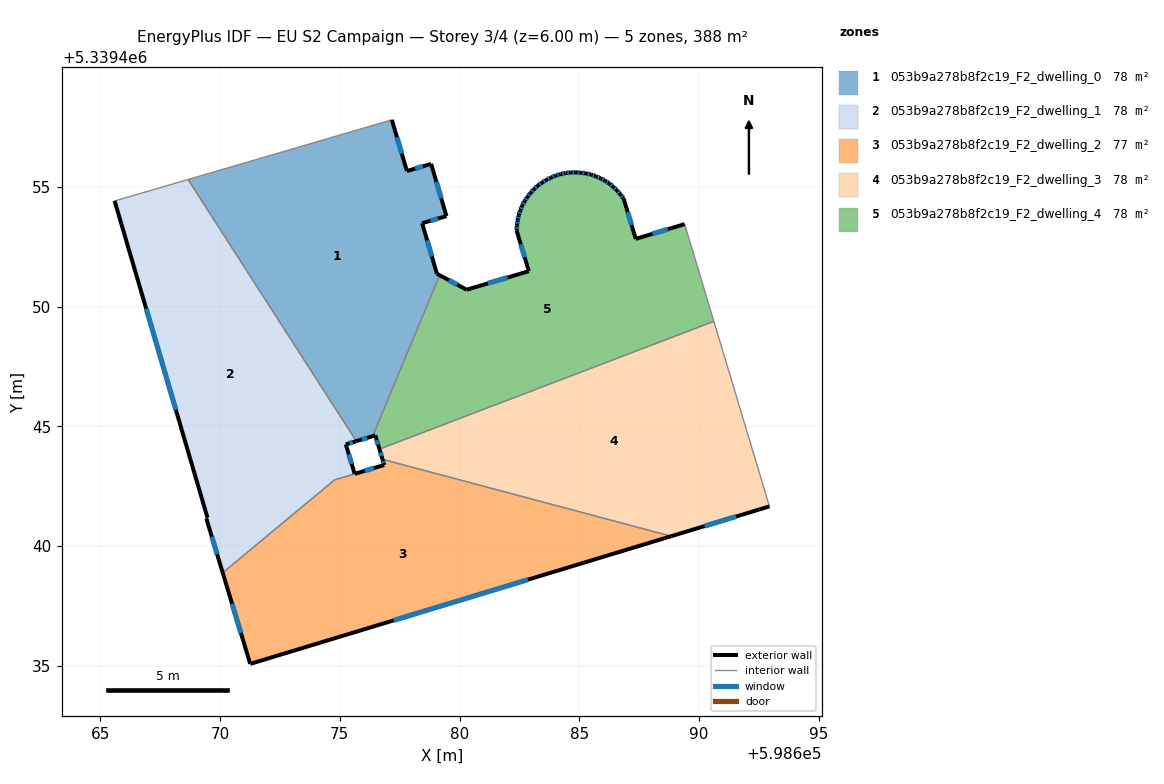
=== STOREY PLAN SPEC (per zone: floor XY polygon, exterior-wall plan segments, windows/doors) ===
zone 1: 053b9a278b8f2c19_F2_dwelling_0  (77.6 m²)
  floor: (598678.81, 5339455.96) (598679.45, 5339453.78) (598678.44, 5339453.48) (598679.05, 5339451.37) (598679.17, 5339451.31) (598676.37, 5339444.59) (598675.69, 5339444.38) (598668.66, 5339455.31) (598677.17, 5339457.80) (598677.80, 5339455.66)
  exterior wall: (598679.05, 5339451.37) – (598678.44, 5339453.48)  [2.2 m]
    window: (598678.84, 5339452.09) – (598678.65, 5339452.77)  [0.7 m²]
  exterior wall: (598679.17, 5339451.31) – (598679.05, 5339451.37)  [0.1 m]
  exterior wall: (598675.69, 5339444.38) – (598676.37, 5339444.59)  [0.7 m]
    window: (598675.92, 5339444.45) – (598676.14, 5339444.52)  [0.2 m²]
  exterior wall: (598677.80, 5339455.66) – (598677.17, 5339457.80)  [2.2 m]
    window: (598677.59, 5339456.39) – (598677.38, 5339457.07)  [0.7 m²]
  exterior wall: (598678.81, 5339455.96) – (598677.80, 5339455.66)  [1.1 m]
    window: (598678.47, 5339455.86) – (598678.14, 5339455.76)  [0.3 m²]
  exterior wall: (598679.45, 5339453.78) – (598678.81, 5339455.96)  [2.3 m]
    window: (598679.23, 5339454.52) – (598679.03, 5339455.22)  [0.7 m²]
  exterior wall: (598678.44, 5339453.48) – (598679.45, 5339453.78)  [1.1 m]
    window: (598678.78, 5339453.58) – (598679.11, 5339453.68)  [0.3 m²]
  interior walls: 3
zone 2: 053b9a278b8f2c19_F2_dwelling_1  (77.7 m²)
  floor: (598668.66, 5339455.31) (598675.69, 5339444.38) (598675.25, 5339444.25) (598675.62, 5339443.01) (598674.78, 5339442.76) (598670.11, 5339438.89) (598669.42, 5339441.16) (598669.47, 5339441.19) (598665.59, 5339454.42) (598665.66, 5339454.43)
  exterior wall: (598669.42, 5339441.16) – (598670.11, 5339438.89)  [2.4 m]
    window: (598669.66, 5339440.38) – (598669.87, 5339439.66)  [0.7 m²]
  exterior wall: (598669.47, 5339441.19) – (598669.42, 5339441.16)  [0.1 m]
  exterior wall: (598665.59, 5339454.42) – (598669.47, 5339441.19)  [13.8 m]
    window: (598666.91, 5339449.92) – (598668.15, 5339445.69)  [4.2 m²]
  exterior wall: (598675.25, 5339444.25) – (598675.69, 5339444.38)  [0.5 m]
    window: (598675.40, 5339444.29) – (598675.54, 5339444.34)  [0.1 m²]
  exterior wall: (598675.62, 5339443.01) – (598675.25, 5339444.25)  [1.3 m]
    window: (598675.49, 5339443.43) – (598675.37, 5339443.83)  [0.4 m²]
  interior walls: 5
zone 3: 053b9a278b8f2c19_F2_dwelling_2  (77.4 m²)
  floor: (598688.84, 5339440.41) (598671.26, 5339435.08) (598670.11, 5339438.89) (598674.78, 5339442.76) (598676.85, 5339443.39) (598676.78, 5339443.62)
  exterior wall: (598676.85, 5339443.39) – (598675.62, 5339443.02)  [1.3 m]
    window: (598676.43, 5339443.26) – (598676.04, 5339443.14)  [0.4 m²]
  exterior wall: (598676.78, 5339443.62) – (598676.85, 5339443.39)  [0.2 m]
    window: (598676.81, 5339443.54) – (598676.83, 5339443.47)  [0.1 m²]
  exterior wall: (598671.26, 5339435.08) – (598688.84, 5339440.41)  [18.4 m]
    window: (598677.24, 5339436.89) – (598682.86, 5339438.60)  [5.6 m²]
  exterior wall: (598670.11, 5339438.89) – (598671.26, 5339435.08)  [4.0 m]
    window: (598670.50, 5339437.59) – (598670.87, 5339436.37)  [1.2 m²]
  interior walls: 3
zone 4: 053b9a278b8f2c19_F2_dwelling_3  (77.6 m²)
  floor: (598690.62, 5339449.38) (598692.94, 5339441.66) (598688.84, 5339440.41) (598676.78, 5339443.62) (598676.65, 5339444.05)
  exterior wall: (598676.65, 5339444.05) – (598676.78, 5339443.62)  [0.4 m]
    window: (598676.70, 5339443.90) – (598676.74, 5339443.77)  [0.1 m²]
  exterior wall: (598688.84, 5339440.41) – (598692.94, 5339441.66)  [4.3 m]
    window: (598690.23, 5339440.84) – (598691.54, 5339441.23)  [1.3 m²]
  interior walls: 3
zone 5: 053b9a278b8f2c19_F2_dwelling_4  (77.6 m²)
  floor: (598689.40, 5339453.44) (598689.59, 5339452.83) (598690.62, 5339449.38) (598676.65, 5339444.05) (598676.48, 5339444.62) (598676.37, 5339444.59) (598679.17, 5339451.31) (598680.29, 5339450.71) (598682.89, 5339451.48) (598682.38, 5339453.18) (598682.40, 5339453.39) (598682.42, 5339453.60) (598682.47, 5339453.81) (598682.54, 5339454.01) (598682.61, 5339454.21) (598682.72, 5339454.41) (598682.84, 5339454.58) (598682.96, 5339454.75) (598683.11, 5339454.90) (598683.27, 5339455.06) (598683.45, 5339455.18) (598683.62, 5339455.29) (598683.81, 5339455.39) (598684.01, 5339455.47) (598684.22, 5339455.53) (598684.43, 5339455.58) (598684.64, 5339455.60) (598684.86, 5339455.60) (598685.07, 5339455.59) (598685.28, 5339455.56) (598685.49, 5339455.51) (598685.69, 5339455.44) (598685.89, 5339455.35) (598686.07, 5339455.25) (598686.26, 5339455.14) (598686.42, 5339455.00) (598686.57, 5339454.85) (598686.71, 5339454.69) (598686.85, 5339454.52) (598687.36, 5339452.83)
  exterior wall: (598682.38, 5339453.18) – (598682.89, 5339451.48)  [1.8 m]
    window: (598682.55, 5339452.60) – (598682.72, 5339452.06)  [0.5 m²]
  exterior wall: (598682.40, 5339453.39) – (598682.38, 5339453.18)  [0.2 m]
    window: (598682.39, 5339453.32) – (598682.39, 5339453.25)  [0.1 m²]
  exterior wall: (598682.42, 5339453.60) – (598682.40, 5339453.39)  [0.2 m]
    window: (598682.41, 5339453.53) – (598682.41, 5339453.46)  [0.1 m²]
  exterior wall: (598682.47, 5339453.81) – (598682.42, 5339453.60)  [0.2 m]
    window: (598682.45, 5339453.74) – (598682.44, 5339453.67)  [0.1 m²]
  exterior wall: (598682.54, 5339454.01) – (598682.47, 5339453.81)  [0.2 m]
    window: (598682.51, 5339453.95) – (598682.49, 5339453.88)  [0.1 m²]
  exterior wall: (598682.61, 5339454.21) – (598682.54, 5339454.01)  [0.2 m]
    window: (598682.59, 5339454.15) – (598682.56, 5339454.08)  [0.1 m²]
  exterior wall: (598682.72, 5339454.41) – (598682.61, 5339454.21)  [0.2 m]
    window: (598682.68, 5339454.34) – (598682.65, 5339454.28)  [0.1 m²]
  exterior wall: (598682.84, 5339454.58) – (598682.72, 5339454.41)  [0.2 m]
    window: (598682.80, 5339454.52) – (598682.76, 5339454.47)  [0.1 m²]
  exterior wall: (598682.96, 5339454.75) – (598682.84, 5339454.58)  [0.2 m]
    window: (598682.92, 5339454.69) – (598682.88, 5339454.64)  [0.1 m²]
  exterior wall: (598683.11, 5339454.90) – (598682.96, 5339454.75)  [0.2 m]
    window: (598683.06, 5339454.85) – (598683.01, 5339454.80)  [0.1 m²]
  exterior wall: (598683.27, 5339455.06) – (598683.11, 5339454.90)  [0.2 m]
    window: (598683.21, 5339455.00) – (598683.16, 5339454.96)  [0.1 m²]
  exterior wall: (598683.45, 5339455.18) – (598683.27, 5339455.06)  [0.2 m]
    window: (598683.39, 5339455.14) – (598683.33, 5339455.10)  [0.1 m²]
  exterior wall: (598683.62, 5339455.29) – (598683.45, 5339455.18)  [0.2 m]
    window: (598683.56, 5339455.25) – (598683.51, 5339455.22)  [0.1 m²]
  exterior wall: (598683.81, 5339455.39) – (598683.62, 5339455.29)  [0.2 m]
    window: (598683.75, 5339455.35) – (598683.69, 5339455.32)  [0.1 m²]
  exterior wall: (598684.01, 5339455.47) – (598683.81, 5339455.39)  [0.2 m]
    window: (598683.94, 5339455.44) – (598683.88, 5339455.41)  [0.1 m²]
  exterior wall: (598684.22, 5339455.53) – (598684.01, 5339455.47)  [0.2 m]
    window: (598684.15, 5339455.51) – (598684.08, 5339455.49)  [0.1 m²]
  exterior wall: (598684.43, 5339455.58) – (598684.22, 5339455.53)  [0.2 m]
    window: (598684.36, 5339455.56) – (598684.29, 5339455.55)  [0.1 m²]
  exterior wall: (598684.64, 5339455.60) – (598684.43, 5339455.58)  [0.2 m]
    window: (598684.57, 5339455.59) – (598684.50, 5339455.58)  [0.1 m²]
  exterior wall: (598684.86, 5339455.60) – (598684.64, 5339455.60)  [0.2 m]
    window: (598684.78, 5339455.60) – (598684.71, 5339455.60)  [0.1 m²]
  exterior wall: (598685.07, 5339455.59) – (598684.86, 5339455.60)  [0.2 m]
    window: (598685.00, 5339455.59) – (598684.93, 5339455.60)  [0.1 m²]
  exterior wall: (598685.28, 5339455.56) – (598685.07, 5339455.59)  [0.2 m]
    window: (598685.21, 5339455.57) – (598685.14, 5339455.58)  [0.1 m²]
  exterior wall: (598685.49, 5339455.51) – (598685.28, 5339455.56)  [0.2 m]
    window: (598685.42, 5339455.53) – (598685.35, 5339455.55)  [0.1 m²]
  exterior wall: (598685.69, 5339455.44) – (598685.49, 5339455.51)  [0.2 m]
    window: (598685.62, 5339455.46) – (598685.56, 5339455.49)  [0.1 m²]
  exterior wall: (598685.89, 5339455.35) – (598685.69, 5339455.44)  [0.2 m]
    window: (598685.82, 5339455.38) – (598685.76, 5339455.41)  [0.1 m²]
  exterior wall: (598686.07, 5339455.25) – (598685.89, 5339455.35)  [0.2 m]
    window: (598686.01, 5339455.29) – (598685.95, 5339455.32)  [0.1 m²]
  exterior wall: (598686.26, 5339455.14) – (598686.07, 5339455.25)  [0.2 m]
    window: (598686.19, 5339455.18) – (598686.14, 5339455.22)  [0.1 m²]
  exterior wall: (598686.42, 5339455.00) – (598686.26, 5339455.14)  [0.2 m]
    window: (598686.36, 5339455.05) – (598686.31, 5339455.09)  [0.1 m²]
  exterior wall: (598686.57, 5339454.85) – (598686.42, 5339455.00)  [0.2 m]
    window: (598686.52, 5339454.90) – (598686.47, 5339454.95)  [0.1 m²]
  exterior wall: (598686.71, 5339454.69) – (598686.57, 5339454.85)  [0.2 m]
    window: (598686.67, 5339454.74) – (598686.62, 5339454.80)  [0.1 m²]
  exterior wall: (598686.85, 5339454.52) – (598686.71, 5339454.69)  [0.2 m]
    window: (598686.80, 5339454.58) – (598686.76, 5339454.63)  [0.1 m²]
  exterior wall: (598687.36, 5339452.83) – (598686.85, 5339454.52)  [1.8 m]
    window: (598687.18, 5339453.40) – (598687.02, 5339453.94)  [0.5 m²]
  exterior wall: (598689.40, 5339453.44) – (598687.36, 5339452.83)  [2.1 m]
    window: (598688.70, 5339453.23) – (598688.05, 5339453.04)  [0.7 m²]
  exterior wall: (598676.48, 5339444.62) – (598676.65, 5339444.05)  [0.6 m]
    window: (598676.54, 5339444.43) – (598676.59, 5339444.24)  [0.2 m²]
  exterior wall: (598676.37, 5339444.59) – (598676.48, 5339444.62)  [0.1 m]
  exterior wall: (598680.29, 5339450.71) – (598679.17, 5339451.31)  [1.3 m]
    window: (598679.91, 5339450.91) – (598679.55, 5339451.10)  [0.4 m²]
  exterior wall: (598682.89, 5339451.48) – (598680.29, 5339450.71)  [2.7 m]
    window: (598682.01, 5339451.22) – (598681.18, 5339450.97)  [0.8 m²]
  interior walls: 4

=== DERIVED (storey summary) ===
Building: EU S2 Campaign
Storey: 3 of 4  (floor level z = 6.00 m)
Storey gross floor area: 387.8 m²
Zones on this storey: 5
  - 053b9a278b8f2c19_F2_dwelling_0: floor 77.6 m²; exterior wall 9.7 m (29.0 m²); 6 window(s) 2.9 m²; WWR 10.1%
  - 053b9a278b8f2c19_F2_dwelling_1: floor 77.7 m²; exterior wall 18.0 m (53.9 m²); 4 window(s) 5.5 m²; WWR 10.2%
  - 053b9a278b8f2c19_F2_dwelling_2: floor 77.4 m²; exterior wall 23.9 m (71.6 m²); 4 window(s) 7.3 m²; WWR 10.2%
  - 053b9a278b8f2c19_F2_dwelling_3: floor 77.6 m²; exterior wall 4.7 m (14.2 m²); 2 window(s) 1.4 m²; WWR 10.2%
  - 053b9a278b8f2c19_F2_dwelling_4: floor 77.6 m²; exterior wall 16.6 m (49.7 m²); 35 window(s) 5.0 m²; WWR 10.1%
Zone adjacency (shared interzone walls):
  - 053b9a278b8f2c19_F2_dwelling_0 ↔ 053b9a278b8f2c19_F2_dwelling_1
  - 053b9a278b8f2c19_F2_dwelling_0 ↔ 053b9a278b8f2c19_F2_dwelling_4
  - 053b9a278b8f2c19_F2_dwelling_1 ↔ 053b9a278b8f2c19_F2_dwelling_2
  - 053b9a278b8f2c19_F2_dwelling_2 ↔ 053b9a278b8f2c19_F2_dwelling_3
  - 053b9a278b8f2c19_F2_dwelling_3 ↔ 053b9a278b8f2c19_F2_dwelling_4